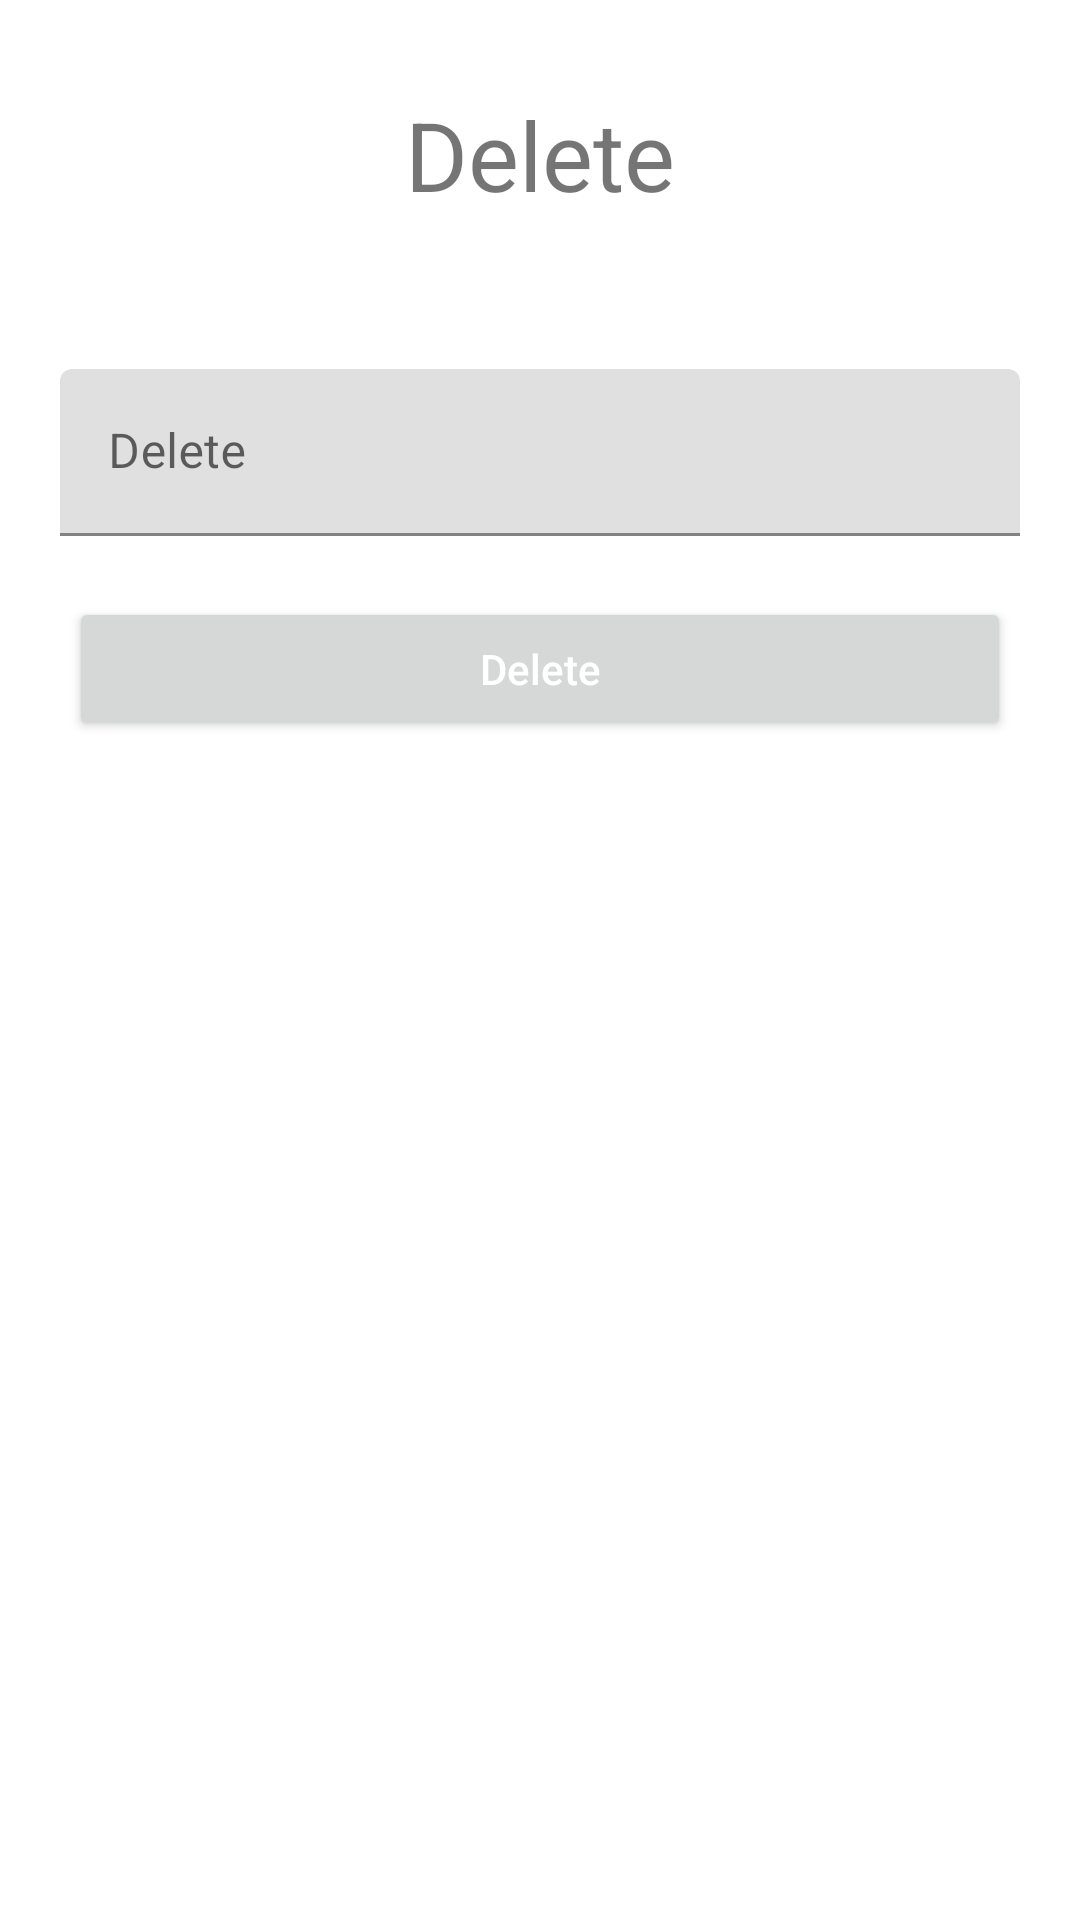

Android layout source for this screen:
<!-- AndroidManifest.xml: application theme Theme.THA_APP_184172H -->
<!-- res/layout/delete_layout.xml -->
<?xml version="1.0" encoding="utf-8"?>
<androidx.appcompat.widget.LinearLayoutCompat
    xmlns:android="http://schemas.android.com/apk/res/android"
    android:layout_width="match_parent"
    android:layout_height="match_parent"
    xmlns:app="http://schemas.android.com/apk/res-auto">

    <LinearLayout
        android:layout_width="match_parent"
        android:layout_height="match_parent"
        android:scrollbars="none">

        <LinearLayout
            android:layout_width="match_parent"
            android:layout_height="wrap_content"
            android:orientation="vertical"
            android:paddingHorizontal="20dp"
            android:paddingBottom="50dp">

            <TextView
                android:layout_width="wrap_content"
                android:layout_height="wrap_content"
                android:layout_gravity="center"
                android:layout_marginTop="30dp"
                android:layout_marginBottom="50dp"
                android:text="@string/delete"
                android:textSize="32sp" />



            <com.google.android.material.textfield.TextInputLayout
                android:id="@+id/register_full_name_til"
                android:layout_width="match_parent"
                android:layout_height="wrap_content"
                app:errorEnabled="true"

                >

                <com.google.android.material.textfield.TextInputEditText
                    android:id="@+id/delete_item_name"
                    android:layout_width="match_parent"
                    android:layout_height="wrap_content"
                    android:drawablePadding="10dp"
                    android:hint="@string/delete"
                    android:inputType="text" />

            </com.google.android.material.textfield.TextInputLayout>




            <LinearLayout
                android:layout_width="match_parent"
                android:layout_height="wrap_content"
                android:orientation="horizontal">


                <Button
                    android:id="@+id/layout_delete_btn"
                    android:layout_width="0dp"
                    android:layout_height="wrap_content"
                    android:layout_marginHorizontal="3dp"
                    android:layout_weight="1"
                    android:text="@string/delete"
                    android:textAllCaps="false"
                    android:textColor="@color/white" />

            </LinearLayout>


        </LinearLayout>

    </LinearLayout>
</androidx.appcompat.widget.LinearLayoutCompat>
<!-- resources referenced by this layout -->
<resources>
  <color name="white">#FFFFFFFF</color>
  <string name="delete">Delete</string>
  <style name="Theme.THA_APP_184172H" parent="Theme.MaterialComponents.DayNight.DarkActionBar">
          
          <item name="colorPrimary">@color/purple_500</item>
          <item name="colorPrimaryVariant">@color/purple_700</item>
          <item name="colorOnPrimary">@color/white</item>
          
          <item name="colorSecondary">@color/teal_200</item>
          <item name="colorSecondaryVariant">@color/teal_700</item>
          <item name="colorOnSecondary">@color/black</item>
          
          <item name="android:statusBarColor" tools:targetApi="l">?attr/colorPrimaryVariant</item>
          
      </style>
  <color name="purple_500">#018965</color>
  <color name="purple_700">#06D7A0</color>
  <color name="teal_200">#FF03DAC5</color>
  <color name="teal_700">#FF018786</color>
  <color name="black">#FF000000</color>
</resources>
